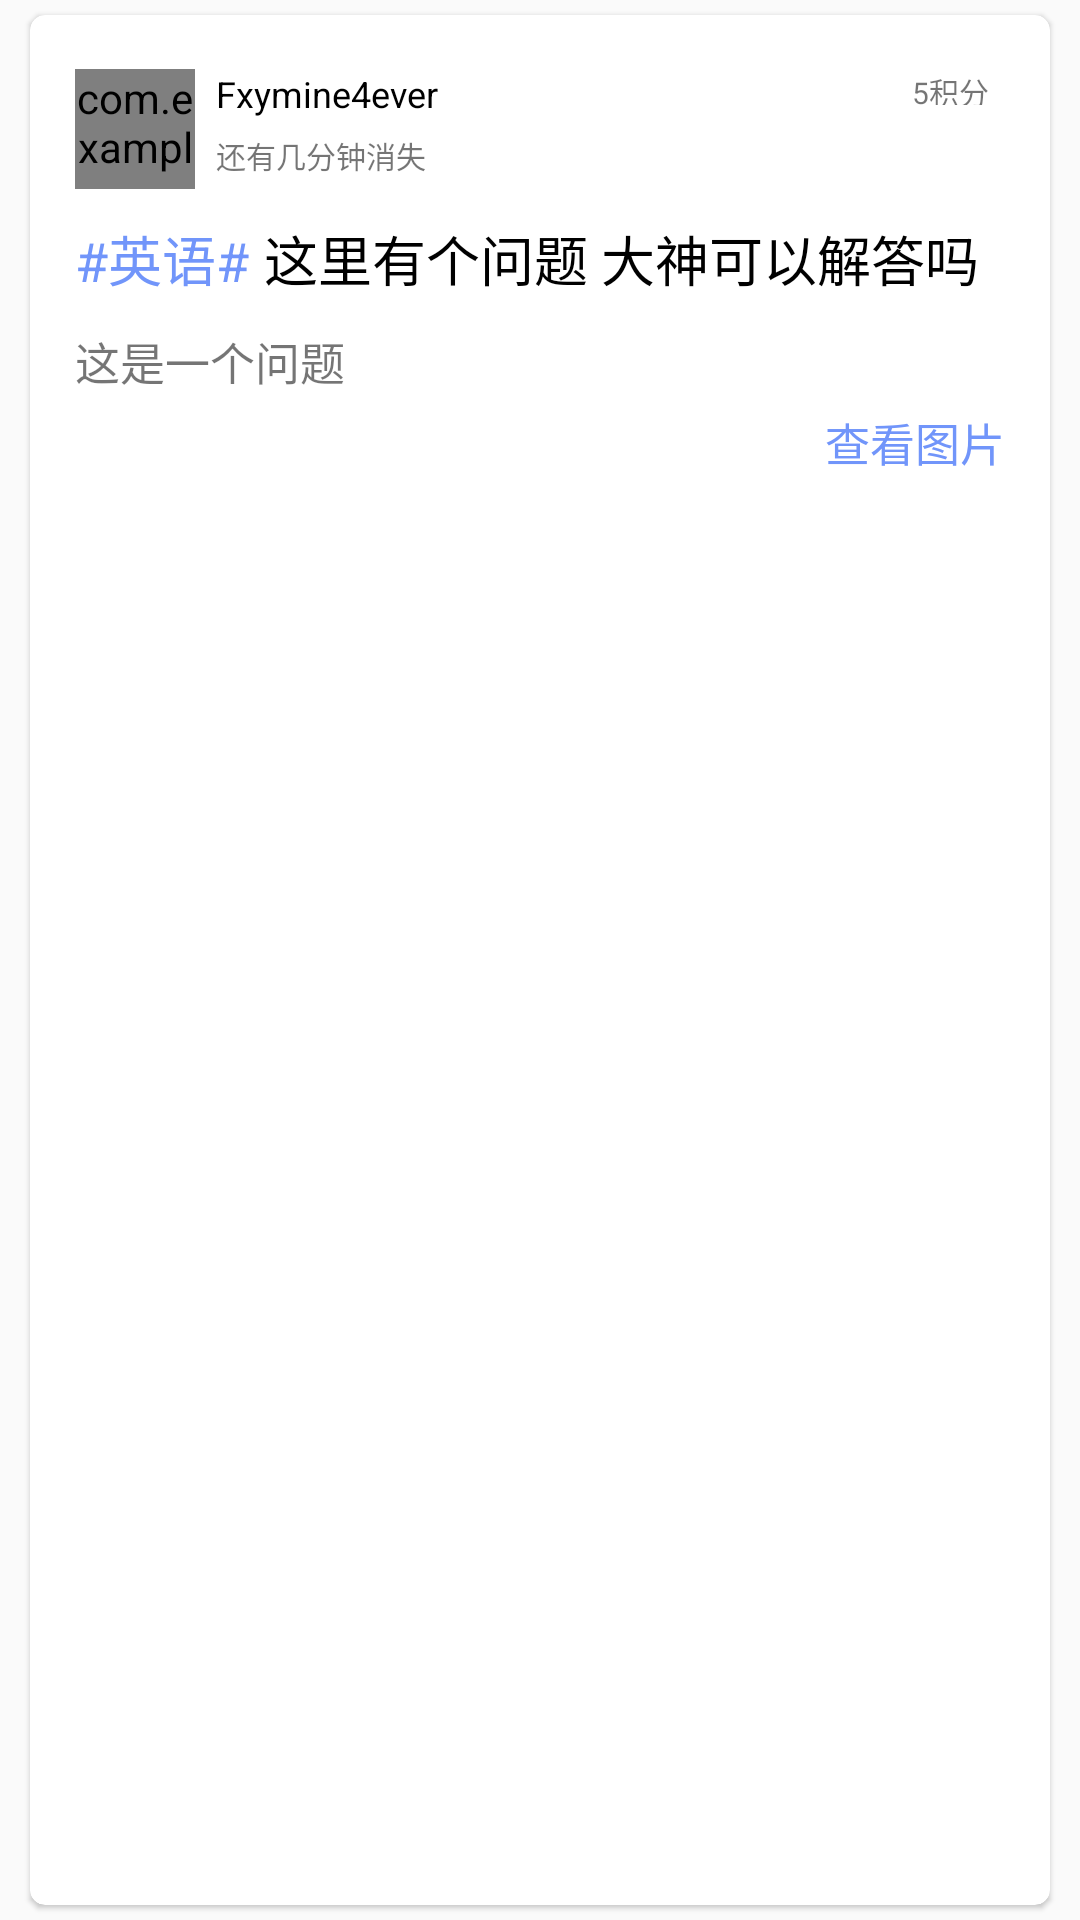

Write the Android layout XML for this screen, with the resource values it uses.
<!-- AndroidManifest.xml: application theme Theme.Design.Light.NoActionBar -->
<!-- res/layout/question_item.xml -->
<?xml version="1.0" encoding="utf-8"?>
<LinearLayout xmlns:android="http://schemas.android.com/apk/res/android"
    android:layout_width="match_parent"
    android:layout_height="wrap_content"
    xmlns:app="http://schemas.android.com/apk/res-auto">

    <android.support.v7.widget.CardView
        android:layout_width="match_parent"
        android:layout_height="match_parent"
        android:layout_marginBottom="5dp"
        android:layout_marginLeft="10dp"
        android:layout_marginRight="10dp"
        android:layout_marginTop="5dp"
        android:backgroundTint="#FFFFFF"
        app:cardCornerRadius="5dp"
        app:cardElevation="1dp">


        <LinearLayout
            android:layout_width="match_parent"
            android:layout_height="wrap_content"
            android:orientation="vertical">

            <LinearLayout
                android:layout_width="match_parent"
                android:layout_height="wrap_content"
                android:layout_marginLeft="15dp"
                android:layout_marginRight="15dp"
                android:layout_marginTop="18dp"
                android:orientation="horizontal">

                <com.example.mac.oncqupthands.utils.ShapeImageView
                    android:id="@+id/question_avatar"
                    android:layout_width="40dp"
                    android:layout_height="40dp"
                    android:src="@mipmap/ic_launcher_round"
                    app:siv_shape_type="circle" />

                <LinearLayout
                    android:layout_width="wrap_content"
                    android:layout_height="match_parent"
                    android:layout_marginLeft="7dp"
                    android:orientation="vertical">

                    <LinearLayout
                        android:layout_width="wrap_content"
                        android:layout_height="wrap_content"
                        android:orientation="horizontal">

                        <TextView
                            android:id="@+id/question_username"
                            android:layout_width="wrap_content"
                            android:layout_height="wrap_content"
                            android:text="Fxymine4ever"
                            android:textColor="#000000"
                            android:textSize="12dp" />

                        <ImageView
                            android:id="@+id/question_gender"
                            android:layout_width="10dp"
                            android:layout_height="13dp"
                            android:layout_marginLeft="3dp"
                             />
                    </LinearLayout>

                    <TextView
                        android:id="@+id/question_time"
                        android:layout_width="wrap_content"
                        android:layout_height="15dp"
                        android:layout_marginTop="5dp"
                        android:text="还有几分钟消失"
                        android:textSize="10dp" />
                </LinearLayout>

                <FrameLayout
                    android:layout_width="match_parent"
                    android:layout_height="match_parent">

                    <LinearLayout
                        android:layout_width="wrap_content"
                        android:layout_height="wrap_content"
                        android:layout_gravity="right">

                        <ImageView
                            android:layout_width="15dp"
                            android:layout_height="15dp"
                            android:layout_gravity="right"
                            android:layout_marginLeft="5dp"
                            android:layout_marginTop="5dp"
                            android:src="@drawable/jifenanniu" />

                        <TextView
                            android:id="@+id/question_jifen"
                            android:layout_width="31dp"
                            android:layout_height="12dp"
                            android:layout_gravity="right"
                            android:layout_marginLeft="5dp"
                            android:text="5积分"
                            android:textSize="10dp" />
                    </LinearLayout>
                </FrameLayout>
            </LinearLayout>

            <LinearLayout
                android:layout_width="match_parent"
                android:layout_height="wrap_content"
                android:layout_marginLeft="15dp"
                android:layout_marginRight="15dp"
                android:layout_marginTop="10dp">

                <TextView
                    android:id="@+id/question_fenlei"
                    android:layout_width="wrap_content"
                    android:layout_height="wrap_content"
                    android:text="#英语#"
                    android:textColor="#7195FA"
                    android:textSize="18sp" />

                <TextView
                    android:id="@+id/question_title"
                    android:layout_width="wrap_content"
                    android:layout_height="wrap_content"
                    android:layout_marginLeft="5dp"
                    android:maxLines="1"
                    android:text="这里有个问题 大神可以解答吗"
                    android:textColor="#000000"
                    android:textSize="18sp" />
            </LinearLayout>

            <RelativeLayout
                android:layout_width="match_parent"
                android:layout_height="wrap_content"
                android:layout_marginBottom="20dp"
                android:layout_marginLeft="15dp"
                android:layout_marginRight="15dp"
                android:layout_marginTop="10dp">

                <TextView
                    android:id="@+id/question_content"
                    android:layout_width="wrap_content"
                    android:layout_height="wrap_content"
                    android:text="这是一个问题"
                    android:textSize="15sp" />
                <FrameLayout
                    android:layout_below="@id/question_content"
                    android:layout_width="match_parent"
                    android:layout_height="wrap_content">

                    <TextView
                        android:id="@+id/question_ViewPic"
                        android:layout_width="wrap_content"
                        android:layout_height="20dp"
                        android:layout_gravity="right"
                        android:layout_alignLeft="@id/question_content"
                        android:layout_below="@+id/question_content"
                        android:layout_marginTop="5dp"
                        android:text="查看图片"
                        android:textColor="#7195FA"
                        android:textSize="15sp" />
                </FrameLayout>
            </RelativeLayout>
        </LinearLayout>
    </android.support.v7.widget.CardView>
</LinearLayout>
<!-- resources referenced by this layout -->
<resources>

</resources>
